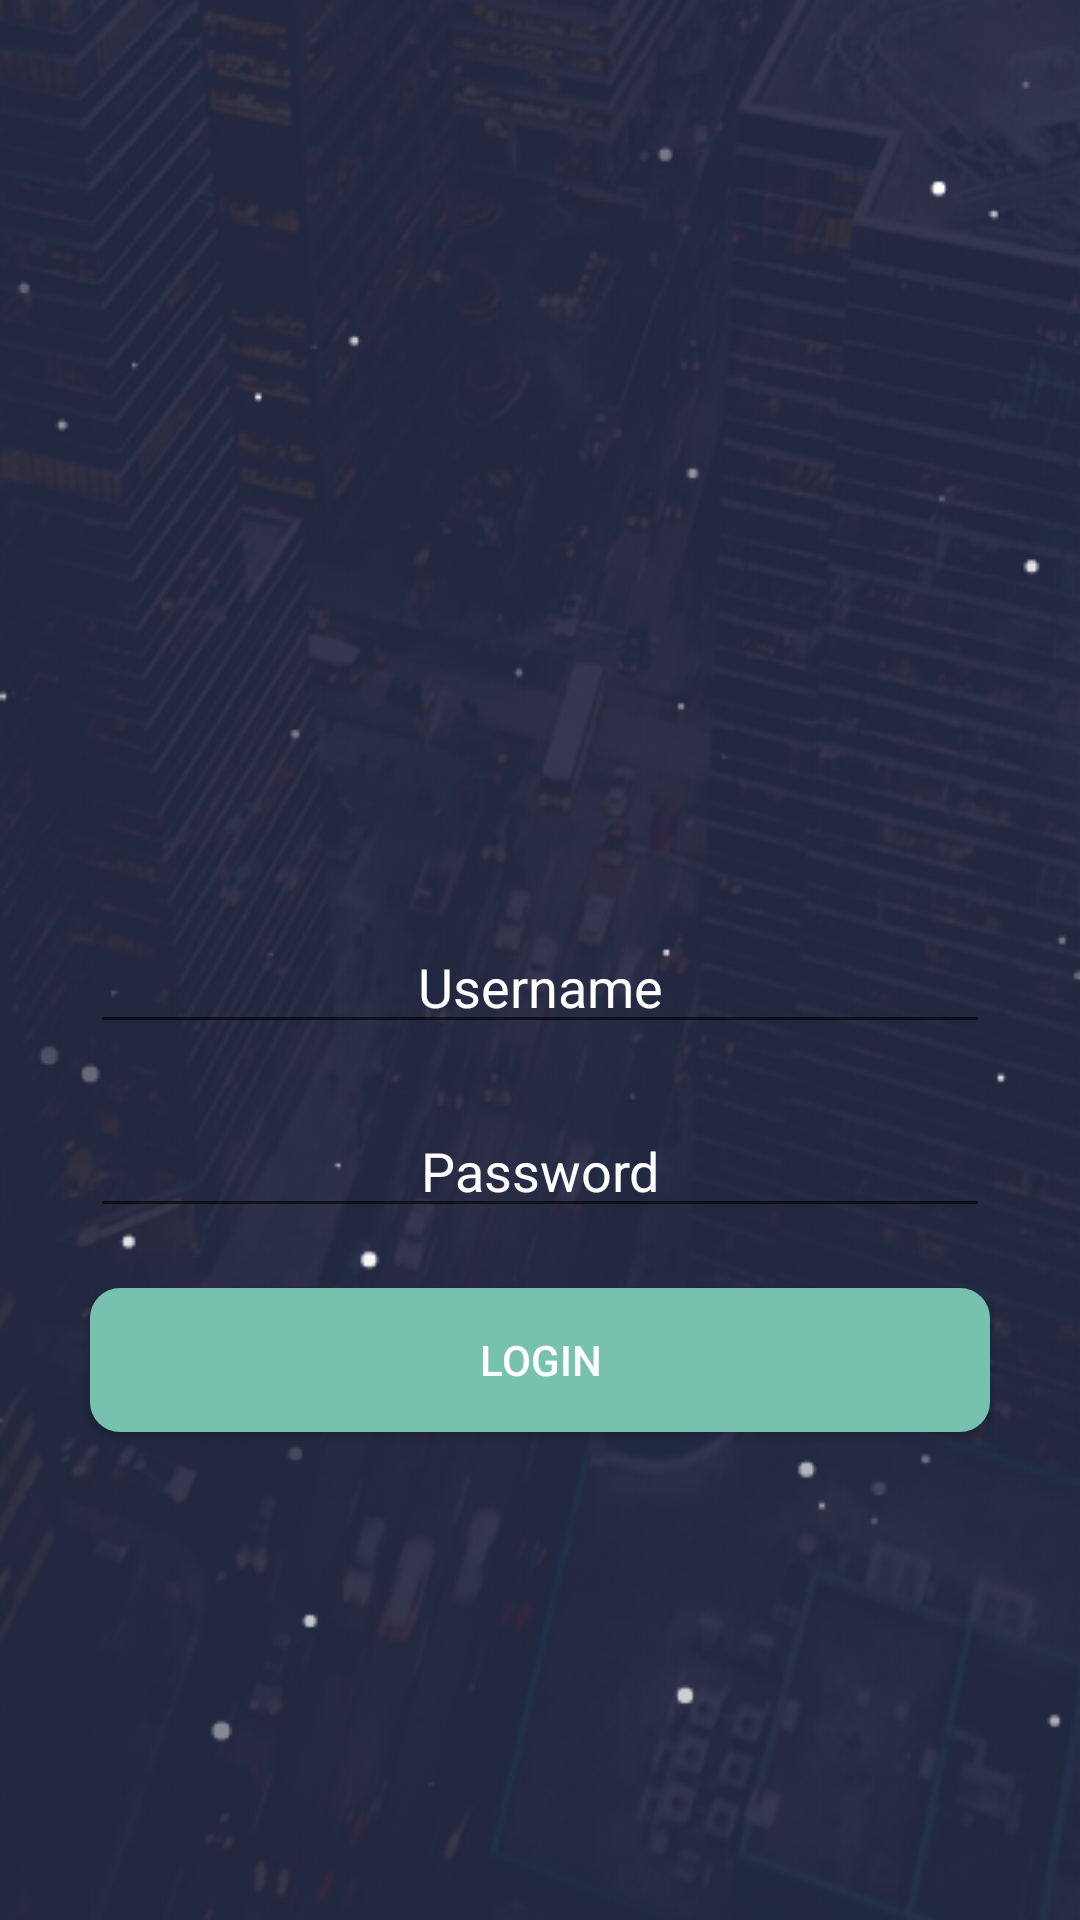

Android layout source for this screen:
<!-- AndroidManifest.xml: application theme AppTheme.NoActionBar -->
<!-- res/layout/activity_login.xml -->
<?xml version="1.0" encoding="utf-8"?>

<LinearLayout xmlns:android="http://schemas.android.com/apk/res/android"
    xmlns:app="http://schemas.android.com/apk/res-auto"
    xmlns:tools="http://schemas.android.com/tools"
    android:layout_width="match_parent"
    android:layout_height="match_parent"
    android:orientation="vertical"
    android:background="@drawable/background"
    android:gravity="center"
    tools:context=".login">

    <ImageView
        android:layout_width="300dp"
        android:layout_height="124dp"
        android:layout_marginBottom="20dp"
        app:srcCompat="@drawable/racoon" />

    <EditText
        android:id="@+id/et_username"
        android:textColor="@color/coonWhite"
        android:textColorHint="@color/coonWhite"
        android:textAlignment="center"
        android:layout_width="300dp"
        android:layout_height="wrap_content"
        android:inputType="text"
        android:hint="Username"/>

    <EditText
        android:id="@+id/et_password"
        android:textAlignment="center"
        android:textColor="@color/coonWhite"
        android:layout_marginTop="20dp"
        android:textColorHint="@color/coonWhite"
        android:inputType="textPassword"
        android:layout_width="300dp"
        android:layout_height="wrap_content"
        android:hint="Password"/>

    <Button
        android:layout_width="300dp"
        android:layout_marginTop="20dp"
        android:background="@drawable/custom_button"
        android:textColor="@color/coonWhite"
        android:layout_height="wrap_content"
        android:text="Login"
        android:id="@+id/btn_login"/>

</LinearLayout>
<!-- resources referenced by this layout -->
<resources>
  <color name="coonWhite">#fff</color>
  <!-- drawable background: png bitmap (drawable, 229918 bytes) -->
  <!-- drawable custom_button (drawable) -->
  <?xml version="1.0" encoding="utf-8"?>
  
  <shape xmlns:android="http://schemas.android.com/apk/res/android" android:shape="rectangle">
      <solid android:color="@color/coonSuccess"/>
      <corners android:radius="10dp"/>
  </shape>
  <style name="AppTheme.NoActionBar">
          <item name="windowActionBar">false</item>
          <item name="windowNoTitle">true</item>
      </style>
  <color name="coonSuccess">#76c2af</color>
</resources>
